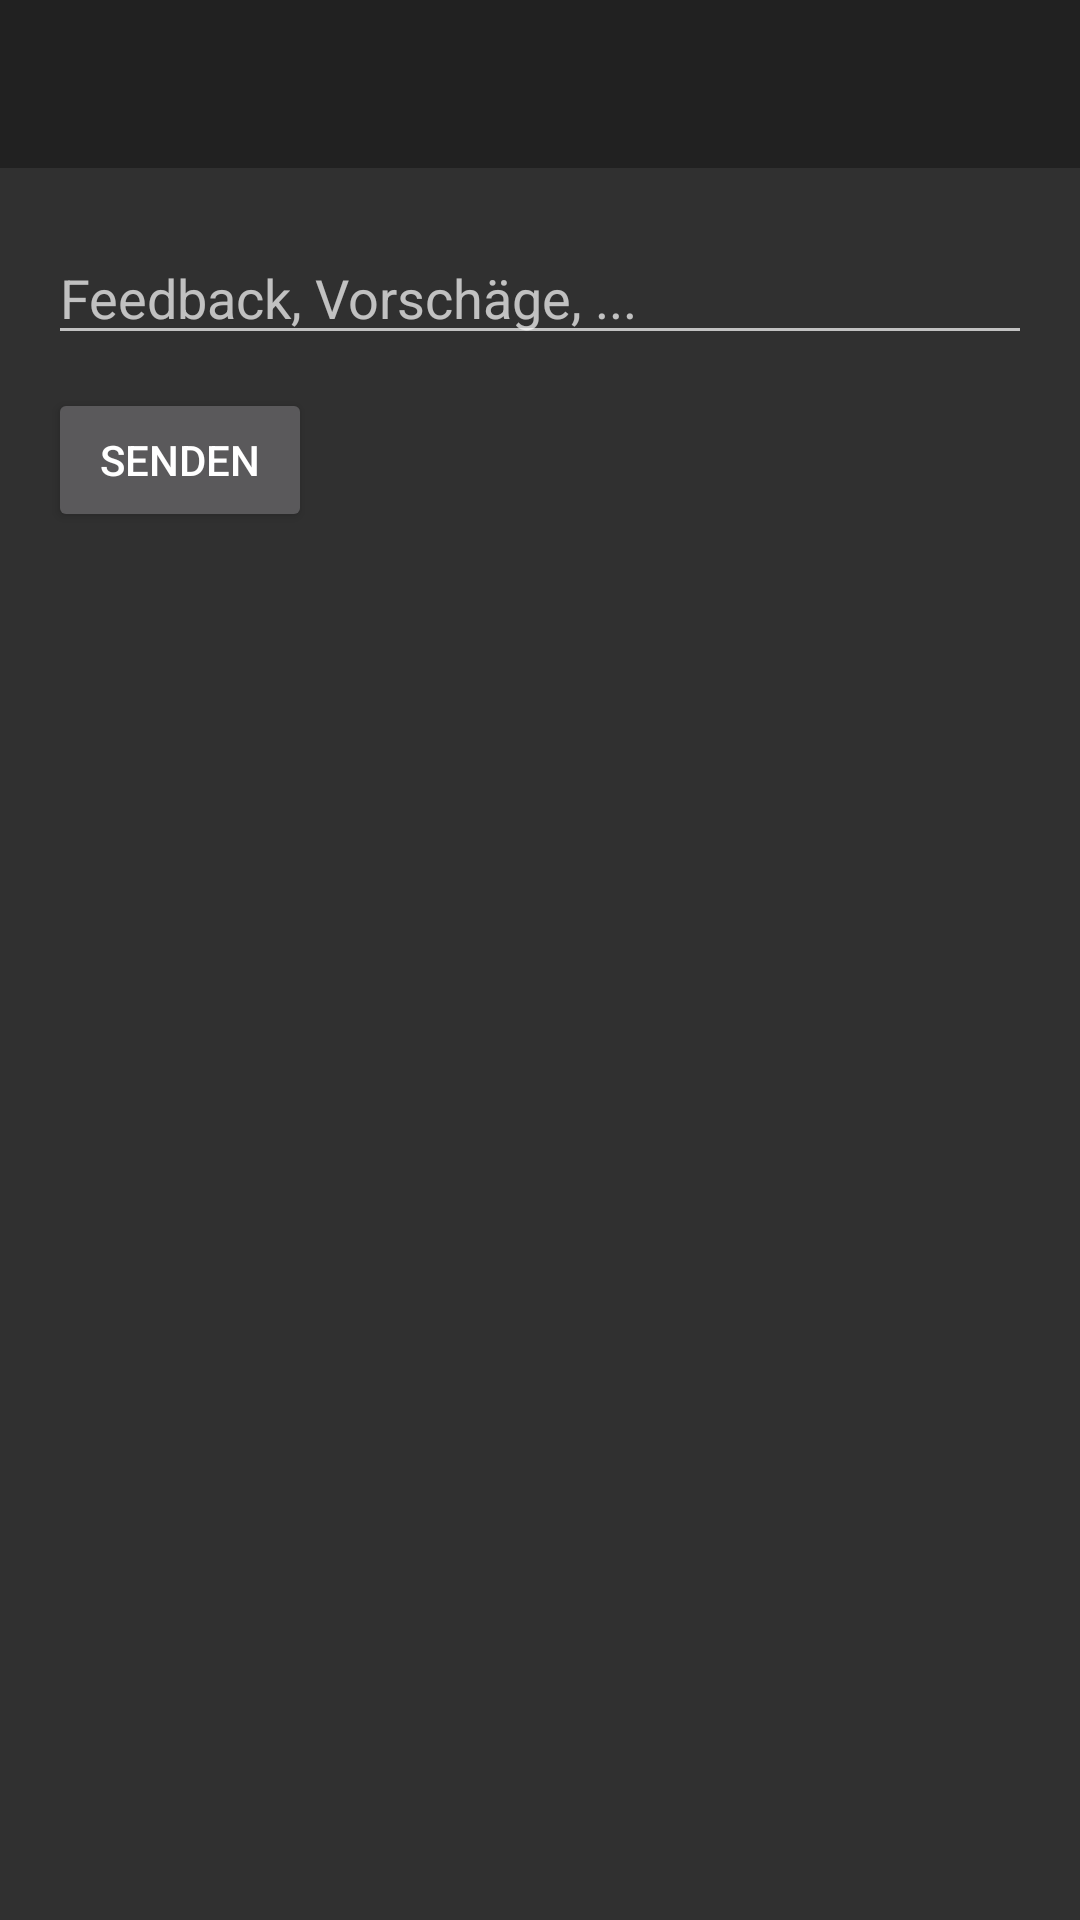

Here is an Android app screen rendered from its layout file. Give the layout XML and the strings, colors and styles it references.
<!-- AndroidManifest.xml: application theme Theme.AppCompat.NoActionBar -->
<!-- res/layout/activity_feedback.xml -->
<?xml version="1.0" encoding="utf-8"?>
<android.support.constraint.ConstraintLayout xmlns:android="http://schemas.android.com/apk/res/android"
                                             xmlns:app="http://schemas.android.com/apk/res-auto"
                                             xmlns:tools="http://schemas.android.com/tools"
                                             android:layout_width="match_parent"
                                             android:layout_height="match_parent">
    <android.support.v7.widget.Toolbar
            android:layout_width="0dp"
            android:layout_height="wrap_content"
            android:background="?attr/colorPrimary"
            android:theme="?attr/actionBarTheme"
            android:minHeight="?attr/actionBarSize"
            android:id="@+id/toolbar3" app:layout_constraintTop_toTopOf="parent"
            app:layout_constraintStart_toStartOf="parent" app:layout_constraintEnd_toEndOf="parent"/>
    <EditText
            android:layout_width="0dp"
            android:layout_height="wrap_content"
            android:ems="10"
            android:id="@+id/tf0"
            android:inputType="text"
            android:layout_marginTop="21dp" app:layout_constraintTop_toBottomOf="@+id/toolbar3"
            app:layout_constraintEnd_toEndOf="parent" app:layout_constraintStart_toStartOf="parent"
            android:layout_marginStart="16dp" android:layout_marginEnd="16dp"
            android:hint="Feedback, Vorschäge, ..." android:singleLine="false"/>
    <Button
            android:text="Senden"
            android:layout_width="wrap_content"
            android:layout_height="wrap_content"
            android:id="@+id/submitBtn" app:layout_constraintStart_toStartOf="parent"
            android:layout_marginTop="11dp" android:layout_marginStart="16dp"
            app:layout_constraintTop_toBottomOf="@+id/tf0"/>
</android.support.constraint.ConstraintLayout>
<!-- resources referenced by this layout -->
<resources>

</resources>
